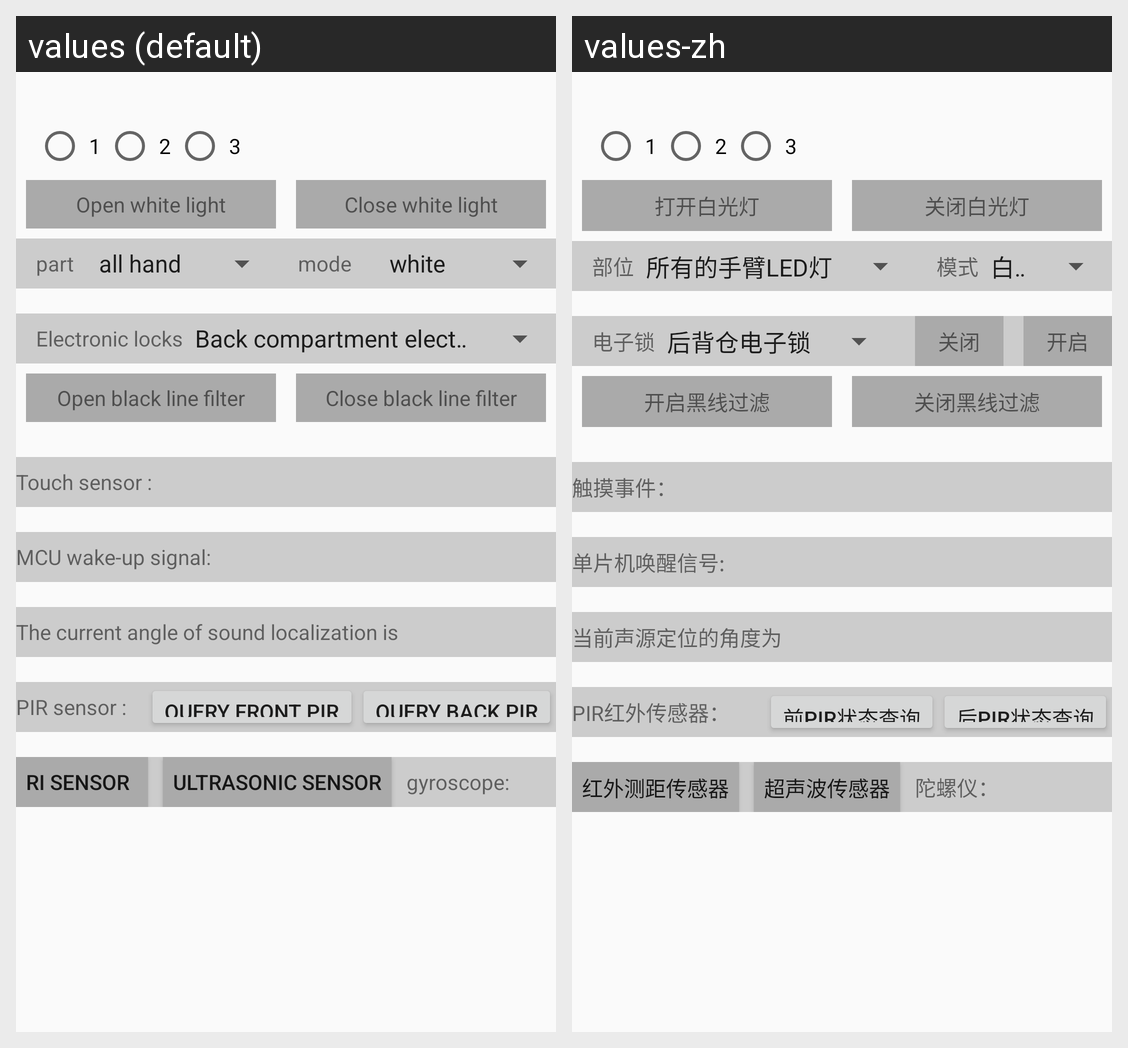

For this localized Android screen grid, give each drawn string resource with its value in every locale shown.
Android screen res/layout/actviity_hardware_control.xml rendered under 2 locales, left to right: values (default), values-zh. Device: Nexus 5 (rendered at 1080×1920; each locale shown at half size, 540×960, under a caption strip naming it); theme AppTheme.
Strings drawn on this screen, with the default value and each locale's value (text and hints the layout hard-codes, and strings that could not be matched under every locale, appear in the picture but are not listed):

one
  values: 1
  values-zh: 1

two
  values: 2
  values-zh: 2

three
  values: 3
  values-zh: 3

open_white_light
  values: Open white light
  values-zh: 打开白光灯

close_white_light
  values: Close white light
  values-zh: 关闭白光灯

part
  values: part
  values-zh: 部位

mode
  values: mode
  values-zh: 模式

electronic_lock
  values: Electronic locks
  values-zh: 电子锁

open_black_line_filter
  values: Open black line filter
  values-zh: 开启黑线过滤

close_black_line_filter
  values: Close black line filter
  values-zh: 关闭黑线过滤

touch_sensor
  values: Touch sensor :
  values-zh: 触摸事件：

wake_signal
  values: MCU wake-up signal:
  values-zh: 单片机唤醒信号:

voice_locate_angle
  values: The current angle of sound localization is
  values-zh: 当前声源定位的角度为

pir_sensor
  values: PIR sensor :
  values-zh: PIR红外传感器：

query_front_pir
  values: query front pir
  values-zh: 前pir状态查询

query_back_pir
  values: query back pir
  values-zh: 后pir状态查询

ri_sensor
  values: RI sensor
  values-zh: 红外测距传感器

ultrasonic_sensor
  values: Ultrasonic sensor
  values-zh: 超声波传感器

gyroscope
  values: gyroscope:
  values-zh: 陀螺仪：
